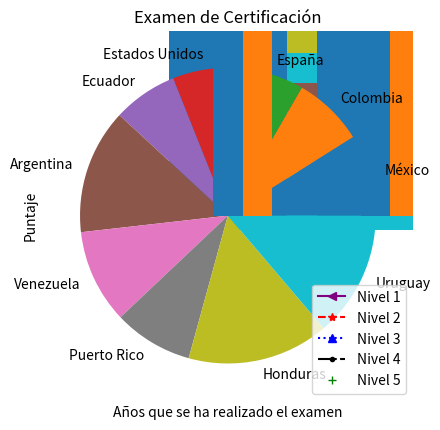

Write the Python code that produced this figure.
import matplotlib.pyplot as plt

eje_x = ["a","b","c","d","e"]
datos1 = [10, 20, 30, 40, 50]
datos2 = [20, 30, 40, 50, 60]

plt.plot(eje_x, datos1)
plt.show()

plt.plot(eje_x, datos1)
plt.plot(eje_x, datos2)
plt.show()

plt.plot(eje_x, datos1)
plt.show()

plt.plot(eje_x, datos2)
plt.show()


import numpy as np

años = ["2011", "2012", "2013", "2014", "2015",
        "2016", "2017", "2018", "2019", "2020"]

np.random.rand(10)*12


nivel1 = np.random.rand(10)*5 + 4
nivel2 = np.random.rand(10)*5 + 7
nivel3 = np.random.rand(10)*5 + 11
nivel4 = np.random.rand(10)*5 + 13
nivel5 = np.random.rand(10)*5 + 15

plt.plot(años, nivel1)
plt.plot(años, nivel2)
plt.plot(años, nivel3)
plt.plot(años, nivel4)
plt.plot(años, nivel5)
plt.show()

plt.plot(años, nivel1)
plt.show()


# Introducir series de datos con color, marcador, etiqueta y estilo

plt.plot(años, nivel1, label="Nivel 1", color="purple", marker="<", linestyle="-")
plt.plot(años, nivel2, label="Nivel 2", color="red", marker="*", linestyle="--")
plt.plot(años, nivel3, label="Nivel 3", color="blue", marker="^", linestyle=":")
plt.plot(años, nivel4, label="Nivel 4", color="black", marker=".", linestyle="-.")
plt.plot(años, nivel5, label="Nivel 5", color="green", marker="+", linestyle=" ")

# Activar leyendas
plt.legend()

# Título de Gráfica
plt.title("Examen de Certificación")

# Etiquetas de los ejes
plt.xlabel("Años que se ha realizado el examen")
plt.ylabel("Puntaje")

# Personalizar Eje de Puntaje de 0 a 1000 en incrementos de 50 

plt.yticks(np.arange(0, 21, 1))

# Activar cuadrícula 

plt.grid()

# Activar marcas menores
plt.minorticks_on()

plt.show()


eje_x = np.arange(0, 10)

plt.bar(eje_x, nivel5)
plt.bar(eje_x, nivel4)
plt.bar(eje_x, nivel3)
plt.bar(eje_x, nivel2)
plt.bar(eje_x, nivel1)

plt.show()

eje_x = np.arange(0, 10)

plt.bar(eje_x, nivel5)
plt.bar(eje_x+0.2, nivel4)
plt.bar(eje_x+0.4, nivel3)
plt.bar(eje_x+0.6, nivel2)
plt.bar(eje_x+0.8, nivel1)

plt.show()

eje_x = np.arange(0, 10)

plt.bar(eje_x, nivel5, width=1/5)
plt.bar(eje_x+0.2, nivel4, width=1/5)
plt.bar(eje_x+0.4, nivel3, width=1/5)
plt.bar(eje_x+0.6, nivel2, width=1/5)
plt.bar(eje_x+0.8, nivel1, width=1/5)

plt.show()

plt.barh(eje_x+0.8, nivel5, height = 1/5)
plt.barh(eje_x+0.6, nivel4, height = 1/5)
plt.barh(eje_x+0.4, nivel3, height = 1/5)
plt.barh(eje_x+0.2, nivel2, height = 1/5)
plt.barh(eje_x,     nivel1, height = 1/5)

plt.show()


plt.bar(eje_x, nivel5)
plt.bar(eje_x, nivel4, bottom=nivel5)
plt.bar(eje_x, nivel3, bottom=nivel4+nivel5)
plt.bar(eje_x, nivel2, bottom=nivel3+nivel4+nivel5)
plt.bar(eje_x, nivel1, bottom=nivel2+nivel3+nivel4+nivel5)

plt.show()

plt.scatter(eje_x, nivel1, marker="*")
plt.scatter(eje_x, nivel2)
plt.scatter(eje_x, nivel3)
plt.scatter(eje_x, nivel4)
plt.scatter(eje_x, nivel5)

plt.show()

plt.pie(nivel1, 
        labels=["México","Colombia", "España", "Estados Unidos", "Ecuador",
                "Argentina", "Venezuela", "Puerto Rico", "Honduras", "Uruguay"])

plt.show()

plt.bar(eje_x,     nivel1,  width = 1/5)
plt.bar(eje_x+0.2, nivel2,  width = 1/5)

plt.plot(años, nivel3)

plt.scatter(eje_x, nivel4)
plt.scatter(eje_x, nivel5)

plt.show()